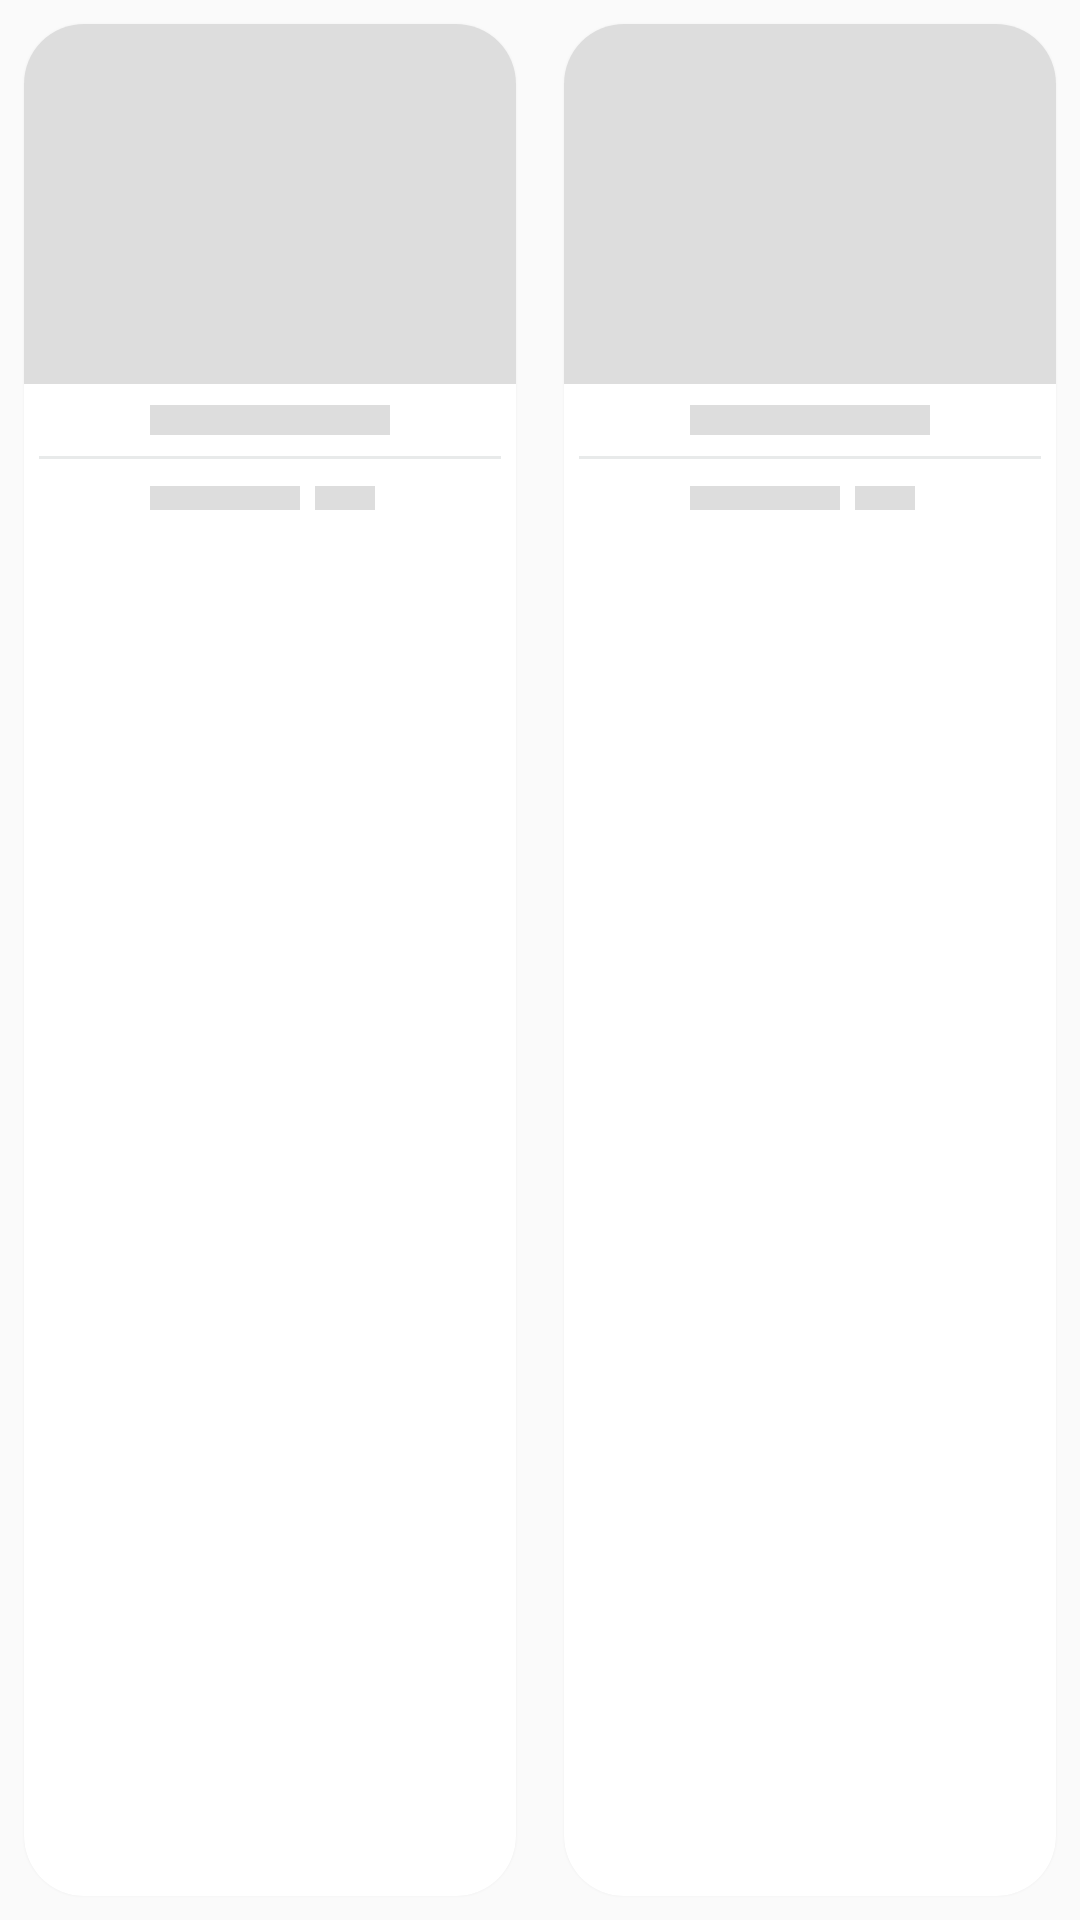

Layout XML and referenced resources for this Android screen:
<!-- AndroidManifest.xml: application theme AppTheme -->
<!-- res/layout/business_shimmer.xml -->
<LinearLayout xmlns:android="http://schemas.android.com/apk/res/android"
    xmlns:card_view="http://schemas.android.com/apk/res-auto"
    android:layout_width="match_parent"
    android:orientation="horizontal"
    android:weightSum="2"
    android:layout_marginTop="10dp"
    android:layout_height="wrap_content">

    <android.support.v7.widget.CardView
        xmlns:card_view="http://schemas.android.com/apk/res-auto"
        android:id="@+id/card_view"
        android:layout_width="match_parent"
        android:layout_height="match_parent"
        android:layout_marginLeft="8dp"
        android:layout_marginRight="8dp"
        android:layout_weight="1"
        android:background="@color/grey_5"
        android:layout_marginBottom="8dp"
        android:layout_marginTop="8dp"
        card_view:cardCornerRadius="20dp"
        card_view:cardElevation="2dp">

        <RelativeLayout
            android:id="@+id/relthumbnail"
            android:layout_width="match_parent"
            android:layout_marginBottom="2dp"

            android:layout_height="match_parent">

            <View
                android:id="@+id/thumbnail"
                android:layout_width="match_parent"
                android:layout_height="120dp"
                android:scaleType="centerCrop"
                android:background="@color/placeholder_bg" />

            

            <View
                android:id="@+id/title"
                android:layout_width="80dp"
                android:layout_height="10dp"
                android:padding="3dp"
                android:layout_below="@+id/thumbnail"
                android:ellipsize="marquee"
                android:layout_marginTop="7dp"
                android:paddingLeft="5dp"
                android:paddingRight="5dp"
                android:layout_centerHorizontal="true"
                android:background="@color/placeholder_bg"
                android:textStyle="bold"
                android:layout_marginBottom="5dp"
                android:singleLine="true"
                android:gravity="center_horizontal"
                android:textSize="15sp" />

            <View
                android:id="@+id/line"
                android:layout_width="match_parent"
                android:layout_height="1dp"
                android:padding="20dp"
                android:alpha="0.1"
                android:layout_marginTop="2dp"
                android:layout_marginBottom="2dp"
                android:layout_marginRight="5dp"
                android:layout_marginLeft="5dp"
                android:layout_below="@+id/title"
                android:background="@color/grey_60"
                />

            <View
                android:id="@+id/count"
                android:layout_width="50dp"
                android:layout_height="8dp"
                android:layout_below="@id/line"
                android:layout_centerInParent="true"
                android:paddingLeft="10dp"
                android:paddingRight="10dp"
                android:layout_alignLeft="@+id/title"
                android:layout_centerVertical="true"
                android:ellipsize="marquee"
                android:background="@color/placeholder_bg"
                android:singleLine="true"
                android:layout_marginBottom="10dp"
                android:layout_marginTop="7dp"
                android:textSize="14sp" />

            <View
                android:id="@+id/cart"
                android:layout_width="20dp"
                android:layout_height="8dp"
                android:layout_below="@id/line"
                android:layout_toRightOf="@id/count"
                android:background="@color/placeholder_bg"
                android:layout_alignBottom="@id/count"
                android:layout_centerVertical="true"
                android:layout_marginTop="7dp"
                android:layout_marginLeft="5dp"/>
        </RelativeLayout>
    </android.support.v7.widget.CardView>

    <android.support.v7.widget.CardView
        xmlns:card_view="http://schemas.android.com/apk/res-auto"
        android:id="@+id/card_view2"
        android:layout_width="match_parent"
        android:layout_height="match_parent"
        android:layout_marginLeft="8dp"
        android:layout_marginRight="8dp"
        android:layout_weight="1"
        android:layout_marginBottom="8dp"
        android:layout_marginTop="8dp"
        card_view:cardCornerRadius="20dp"
        card_view:cardElevation="2dp">

        <RelativeLayout
            android:id="@+id/relthumbnail2"
            android:layout_width="match_parent"
            android:layout_marginBottom="2dp"
            android:layout_height="match_parent">

            <View
                android:id="@+id/thumbnail2"
                android:layout_width="match_parent"
                android:layout_height="120dp"
                android:scaleType="centerCrop"
                android:background="@color/placeholder_bg" />

            <View
                android:id="@+id/title2"
                android:layout_width="80dp"
                android:layout_height="10dp"
                android:padding="3dp"
                android:layout_below="@+id/thumbnail2"
                android:ellipsize="marquee"
                android:layout_marginTop="7dp"
                android:paddingLeft="5dp"
                android:paddingRight="5dp"
                android:layout_centerHorizontal="true"
                android:background="@color/placeholder_bg"
                android:textStyle="bold"
                android:layout_marginBottom="5dp"
                android:singleLine="true"
                android:gravity="center_horizontal"
                android:textSize="15sp" />

            <View
                android:id="@+id/line2"
                android:layout_width="match_parent"
                android:layout_height="1dp"
                android:padding="20dp"
                android:alpha="0.1"
                android:layout_marginTop="2dp"
                android:layout_marginBottom="2dp"
                android:layout_marginRight="5dp"
                android:layout_marginLeft="5dp"
                android:layout_below="@+id/title2"
                android:background="@color/grey_60"
                />

            <View
                android:id="@+id/count2"
                android:layout_width="50dp"
                android:layout_height="8dp"
                android:layout_below="@id/line2"
                android:layout_centerInParent="true"
                android:paddingLeft="10dp"
                android:paddingRight="10dp"
                android:layout_alignLeft="@+id/title2"
                android:layout_centerVertical="true"
                android:ellipsize="marquee"
                android:background="@color/placeholder_bg"
                android:singleLine="true"
                android:text="₦0"
                android:layout_marginBottom="10dp"
                android:layout_marginTop="7dp"
                android:textSize="14sp" />

            <View
                android:id="@+id/cart2"
                android:layout_width="20dp"
                android:layout_height="8dp"
                android:layout_below="@id/line2"
                android:layout_toRightOf="@id/count2"
                android:background="@color/placeholder_bg"
                android:layout_alignBottom="@id/count2"
                android:layout_centerVertical="true"
                android:layout_marginTop="7dp"
                android:layout_marginLeft="5dp"
                />
        </RelativeLayout>
    </android.support.v7.widget.CardView>



</LinearLayout>
<!-- resources referenced by this layout -->
<resources>
  <color name="grey_5">#f2f2f2</color>
  <color name="grey_60">#263238</color>
  <color name="placeholder_bg">#dddddd</color>
  <style name="AppTheme" parent="Theme.AppCompat.Light.DarkActionBar">
          
          <item name="colorPrimary">@color/colorPrimary</item>
          <item name="colorPrimaryDark">@color/colorPrimaryDark</item>
          <item name="colorAccent">@color/colorAccent</item>
      </style>
  <color name="colorPrimary">#1E88E5</color>
  <color name="colorPrimaryDark">#1187ef</color>
  <color name="colorAccent">#FF4081</color>
</resources>
